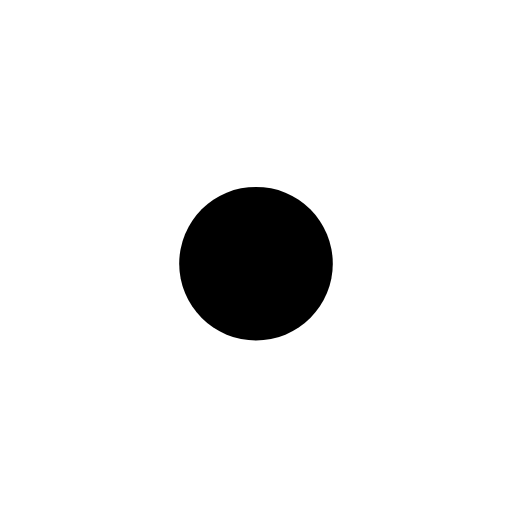
t = 0.00 s
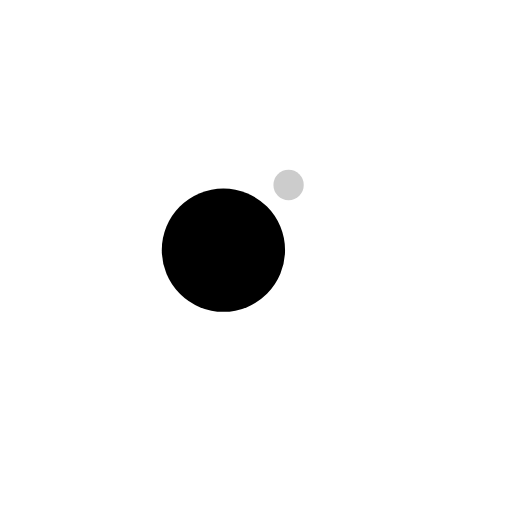
t = 0.13 s
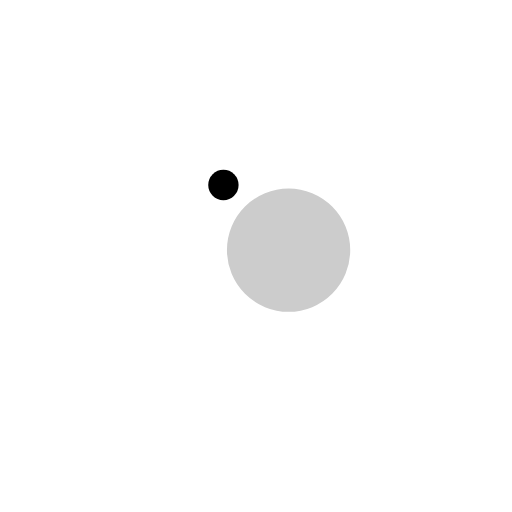
t = 0.38 s
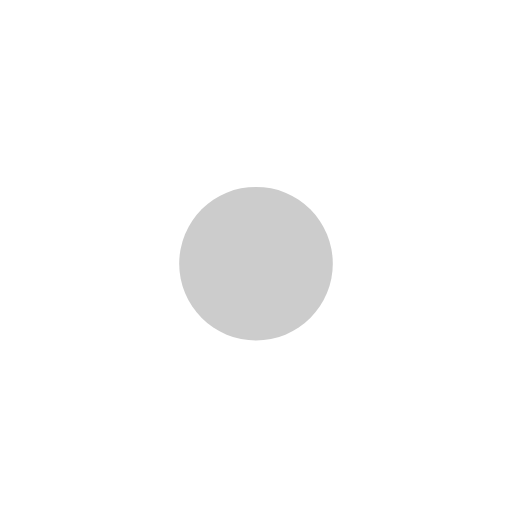
t = 0.50 s
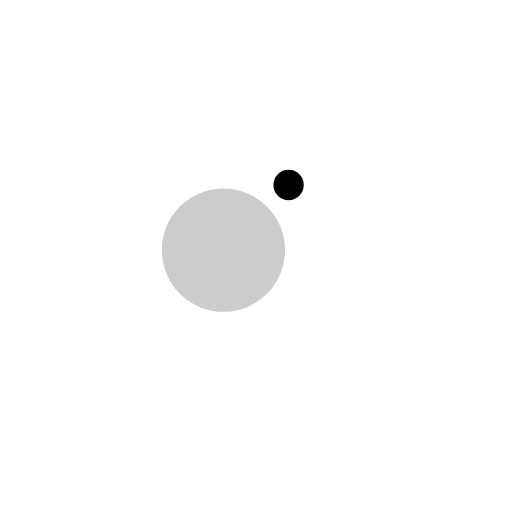
t = 0.63 s
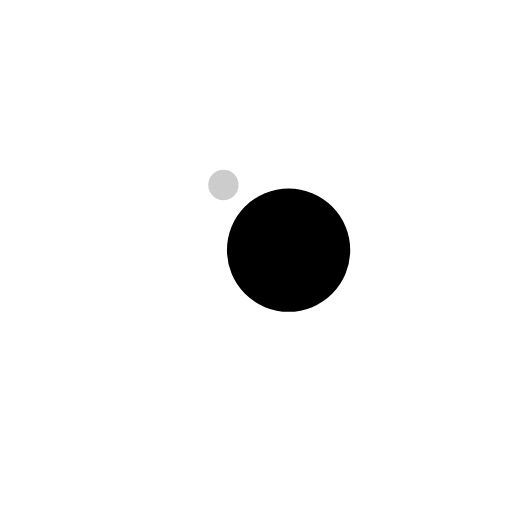
t = 0.88 s

The animated SVG that drew these frames (rendered in a browser with its animation timeline set to each time). Animation: 4 SMIL elements (animate=2,animateTransform=2); one cycle of 1.00 s, repeats indefinitely.

<?xml version="1.0" encoding="utf-8"?>
<svg xmlns="http://www.w3.org/2000/svg" xmlns:xlink="http://www.w3.org/1999/xlink" style="margin: auto; background: rgb(255, 255, 255); display: block; shape-rendering: auto;" width="200px" height="200px" viewBox="0 0 100 100" preserveAspectRatio="xMidYMid">
<g transform="translate(0 -7.5)">
  <circle cx="50" cy="41" r="10" fill="#cccccc">
    <animateTransform attributeName="transform" type="rotate" dur="1s" repeatCount="indefinite" keyTimes="0;1" values="0 50 50;360 50 50"></animateTransform>
    <animate attributeName="r" dur="1s" repeatCount="indefinite" calcMode="spline" keyTimes="0;0.5;1" values="0;15;0" keySplines="0.2 0 0.8 1;0.2 0 0.8 1"></animate>
  </circle>
  <circle cx="50" cy="41" r="10" fill="#000000">
    <animateTransform attributeName="transform" type="rotate" dur="1s" repeatCount="indefinite" keyTimes="0;1" values="180 50 50;540 50 50"></animateTransform>
    <animate attributeName="r" dur="1s" repeatCount="indefinite" calcMode="spline" keyTimes="0;0.5;1" values="15;0;15" keySplines="0.2 0 0.8 1;0.2 0 0.8 1"></animate>
  </circle>
</g>
<!-- [ldio] generated by https://loading.io/ --></svg>
